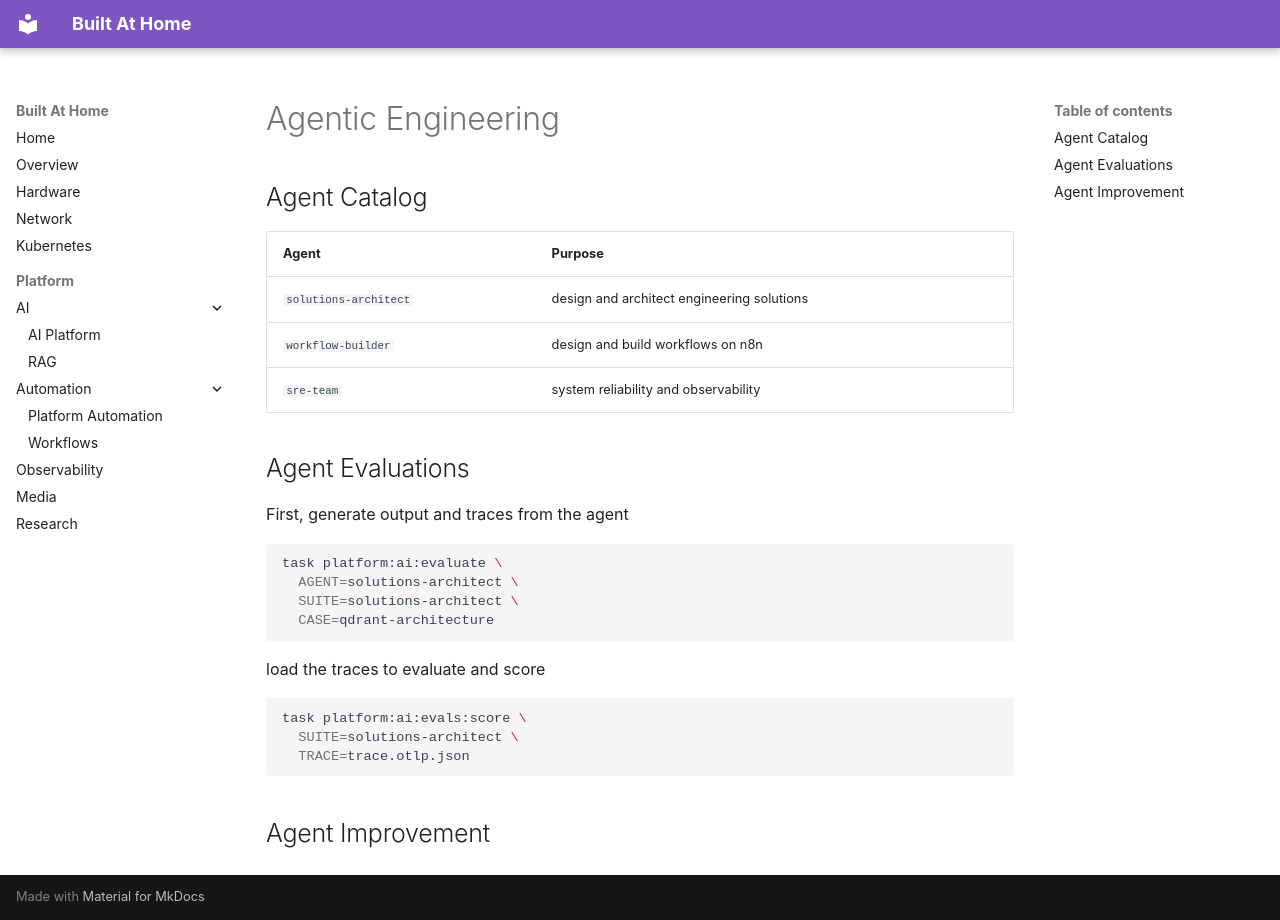

repository: teaglebuilt/homelab · page: platform/ai/agentic-engineering/index.html · generator: mkdocs

# Agentic Engineering

## Agent Catalog

| Agent | Purpose |
| --- | --- |
| `solutions-architect` | design and architect engineering solutions |
| `workflow-builder` | design and build workflows on n8n |
| `sre-team` | system reliability and observability |

## Agent Evaluations

First, generate output and traces from the agent
```sh
task platform:ai:evaluate \
  AGENT=solutions-architect \
  SUITE=solutions-architect \
  CASE=qdrant-architecture
```

load the traces to evaluate and score

```sh
task platform:ai:evals:score \
  SUITE=solutions-architect \
  TRACE=trace.otlp.json
```

## Agent Improvement
